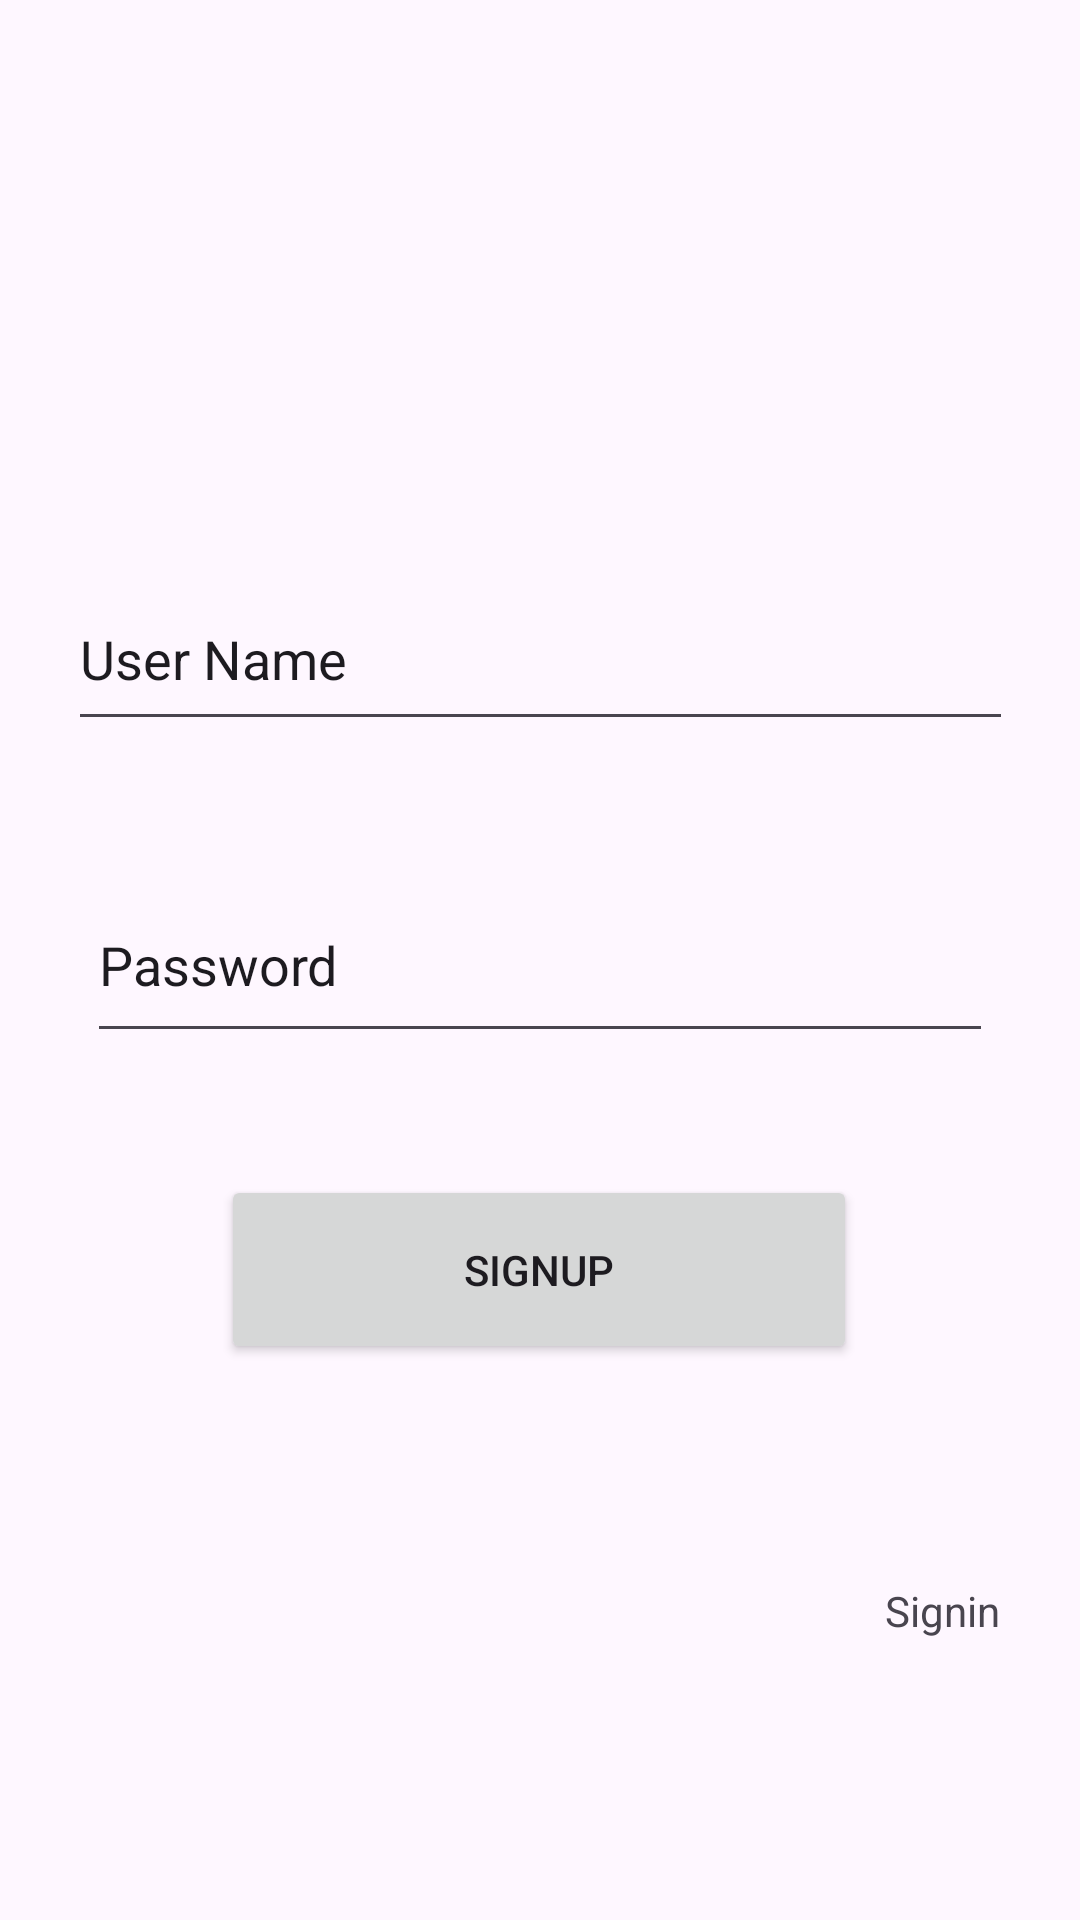

Here is an Android app screen rendered from its layout file. Give the layout XML and the strings, colors and styles it references.
<!-- AndroidManifest.xml: application theme Theme.Hospitalmob -->
<!-- res/layout/activity_doctorsignup.xml -->
<?xml version="1.0" encoding="utf-8"?>
<androidx.constraintlayout.widget.ConstraintLayout xmlns:android="http://schemas.android.com/apk/res/android"
    xmlns:app="http://schemas.android.com/apk/res-auto"
    xmlns:tools="http://schemas.android.com/tools"
    android:layout_width="match_parent"
    android:layout_height="match_parent"
    tools:context=".doctorsignup">

    <EditText
        android:id="@+id/doctoremail"
        android:layout_width="315dp"
        android:layout_height="58dp"
        android:ems="10"
        android:inputType="text"
        android:text="User Name"
        app:layout_constraintBottom_toBottomOf="parent"
        app:layout_constraintEnd_toEndOf="parent"
        app:layout_constraintStart_toStartOf="parent"
        app:layout_constraintTop_toTopOf="parent"
        app:layout_constraintVertical_bias="0.325" />

    <EditText
        android:id="@+id/doctorpassword"
        android:layout_width="302dp"
        android:layout_height="62dp"
        android:ems="10"
        android:inputType="text"
        android:text="Password"
        app:layout_constraintBottom_toBottomOf="parent"
        app:layout_constraintEnd_toEndOf="parent"
        app:layout_constraintStart_toStartOf="parent"
        app:layout_constraintTop_toTopOf="parent" />

    <Button
        android:id="@+id/signup"
        android:layout_width="212dp"
        android:layout_height="63dp"
        android:text="signup"
        app:layout_constraintBottom_toBottomOf="parent"
        app:layout_constraintEnd_toEndOf="parent"
        app:layout_constraintHorizontal_bias="0.497"
        app:layout_constraintStart_toStartOf="parent"
        app:layout_constraintTop_toTopOf="parent"
        app:layout_constraintVertical_bias="0.679" />

    <TextView
        android:id="@+id/shifttosigin"
        android:layout_width="wrap_content"
        android:layout_height="wrap_content"
        android:text="Signin"
        app:layout_constraintBottom_toBottomOf="parent"
        app:layout_constraintEnd_toEndOf="parent"
        app:layout_constraintHorizontal_bias="0.917"
        app:layout_constraintStart_toStartOf="parent"
        app:layout_constraintTop_toTopOf="parent"
        app:layout_constraintVertical_bias="0.849" />
</androidx.constraintlayout.widget.ConstraintLayout>
<!-- resources referenced by this layout -->
<resources>
  <style name="Theme.Hospitalmob" parent="Base.Theme.Hospitalmob" />
  <style name="Base.Theme.Hospitalmob" parent="Theme.Material3.DayNight.NoActionBar">
          
          
      </style>
</resources>
